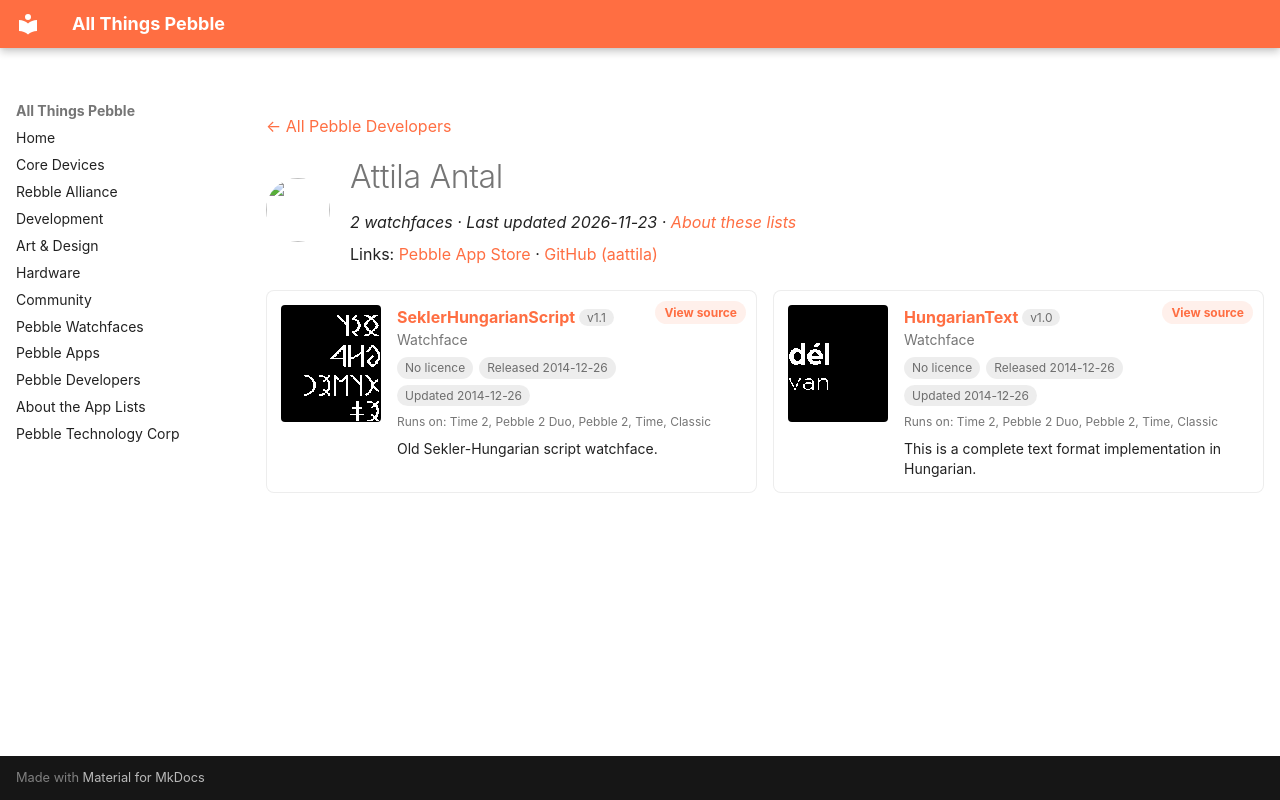

repository: saltedlolly/all-things-pebble · page: developers/attila-antal.html · generator: mkdocs

---
title: "Attila Antal"
hide:
  - toc
---

<!-- Generated by scripts/update_app_directory.py: do not edit by hand -->
[← All Pebble Developers](../developers.md)

<div class="dev-header" markdown>
<img class="dev-avatar" src="https://github.com/aattila.png?size=128" alt="" width="64" height="64" loading="lazy" onerror="this.remove()">
<div class="dev-intro" markdown>

# Attila Antal

*2 watchfaces · Last updated 2026-11-23 · [About these lists](../about-app-lists.md)*

Links: [Pebble App Store](https://apps.repebble.com/apps/dev/attila-antal_54731e10a3ce2ff2b4000056) · [GitHub (aattila)](https://github.com/aattila)

</div>
</div>

<div class="dev-controls" data-search-exclude hidden>
<div class="dev-filter" role="group" aria-label="Show"><button type="button" data-filter="all" aria-pressed="true">All <span>2</span></button><button type="button" data-filter="watchface" aria-pressed="false">Watchfaces <span>2</span></button><button type="button" data-filter="watchapp" aria-pressed="false" disabled>Apps <span>0</span></button></div>
<label class="dev-sort">Sort by <select><option value="updated">Recently updated</option><option value="released">Newest release</option><option value="title">A–Z</option></select></label>
</div>

<div class="app-grid dev-apps" data-search-exclude>
<div class="app-card" data-type="watchface" data-title="seklerhungarianscript" data-released="2014-12-26" data-updated="2014-12-26">
<a class="app-shot" href="https://apps.repebble.com/549da9eb112793a2d40002e9" data-search-exclude><img src="../images/apps/549da9eb112793a2d40002e9.png" alt="SeklerHungarianScript" loading="lazy"></a>
<div class="app-info">
<h2 class="app-name" id="app-549da9eb112793a2d40002e9"><a href="https://apps.repebble.com/549da9eb112793a2d40002e9">SeklerHungarianScript</a> <span class="app-version" title="Latest version" data-search-exclude>v1.1</span></h2>
<a class="app-source" href="https://github.com/aattila/PebbleSeklerHunSript" title="Source code" data-search-exclude>View source</a>
<div class="app-dev">Watchface</div>
<div class="app-tags" data-search-exclude><span class="app-licence app-licence--none" title="Licence">No licence</span> <span title="First published in the app store">Released 2014-12-26</span> <span title="Latest release in the app store">Updated 2014-12-26</span></div>
<div class="app-watches" title="Supported watches" data-search-exclude>Runs on: Time 2, Pebble 2 Duo, Pebble 2, Time, Classic</div>
<p class="app-desc">Old Sekler-Hungarian script watchface.</p>
</div>
</div>
<div class="app-card" data-type="watchface" data-title="hungariantext" data-released="2014-12-26" data-updated="2014-12-26">
<a class="app-shot" href="https://apps.repebble.com/549cc14214355efa5d00006c" data-search-exclude><img src="../images/apps/549cc14214355efa5d00006c.png" alt="HungarianText" loading="lazy"></a>
<div class="app-info">
<h2 class="app-name" id="app-549cc14214355efa5d00006c"><a href="https://apps.repebble.com/549cc14214355efa5d00006c">HungarianText</a> <span class="app-version" title="Latest version" data-search-exclude>v1.0</span></h2>
<a class="app-source" href="https://github.com/aattila/PebbleHunText" title="Source code" data-search-exclude>View source</a>
<div class="app-dev">Watchface</div>
<div class="app-tags" data-search-exclude><span class="app-licence app-licence--none" title="Licence">No licence</span> <span title="First published in the app store">Released 2014-12-26</span> <span title="Latest release in the app store">Updated 2014-12-26</span></div>
<div class="app-watches" title="Supported watches" data-search-exclude>Runs on: Time 2, Pebble 2 Duo, Pebble 2, Time, Classic</div>
<p class="app-desc">This is a complete text format implementation in Hungarian.</p>
</div>
</div>
</div>
